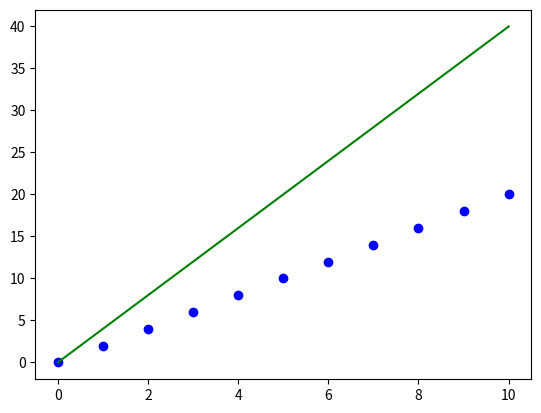
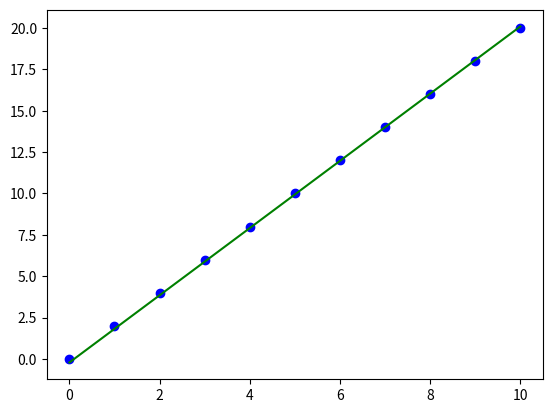
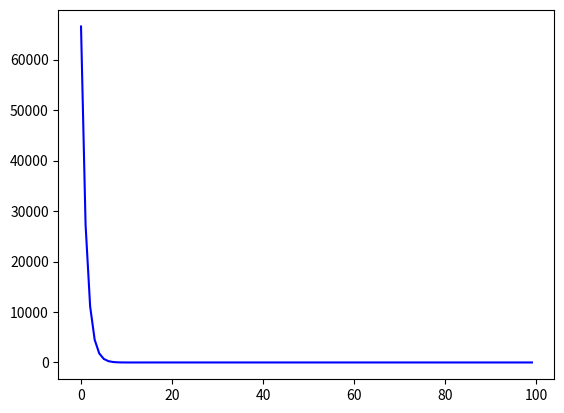

The script that saved these images, in order:
import numpy as np 
import matplotlib.pyplot as plt 

class Linear_Regression:
    def __init__(self, X, Y):
        self.X = X
        self.Y = Y

    def generate_predicted_values(self, b):
        Y_pred = np.array([])
        for x in self.X:
            Y_pred = np.append(Y_pred, b[0] + (b[1] * x))

        return Y_pred

    def compute_cost(self, Y_pred):
        m = len(self.Y)
        J = (1 / 2*m) * (np.sum(Y_pred - self.Y)**2)
        return J

    def plot_best_fit(self, Y_pred, fig):
                f = plt.figure(fig)
                plt.scatter(self.X, self.Y, color='b')
                plt.plot(self.X, Y_pred, color='g')
                f.show()


def main():
    X = np.array([0,1,2,3,4,5,6,7,8,9,10])
    Y = np.array([0,2,4,6,8,10,12,14,16,18,20])

    regressor = Linear_Regression(X, Y)

    #intializing coefficients
    b = [0, 4]

    m = np.size(X) # number of datapoints

    iterations = 100
    learning_rate = 0.01
    costs = []
    
    #original best-fit line
    Y_pred = regressor.generate_predicted_values(b)
    regressor.plot_best_fit(Y_pred, 'Initial Best Fit Line')
    

    for _ in range(iterations):
        Y_pred = regressor.generate_predicted_values(b)
        cost = regressor.compute_cost(Y_pred)
        costs.append(cost)
        b[0] = b[0] - (learning_rate * ((1/m) * np.sum(Y_pred - Y)))
        b[1] = b[1] - (learning_rate * ((1/m) * np.sum((Y_pred - Y) * X)))

    #final best-fit line
    regressor.plot_best_fit(Y_pred, 'Final Best Fit Line')

    #plot to verify cost fuction decreases
    h = plt.figure('Verification')
    plt.plot(range(iterations), costs, color='b')
    h.show()

    print(b[0], b[1])

if __name__ == '__main__':
    main()

    




